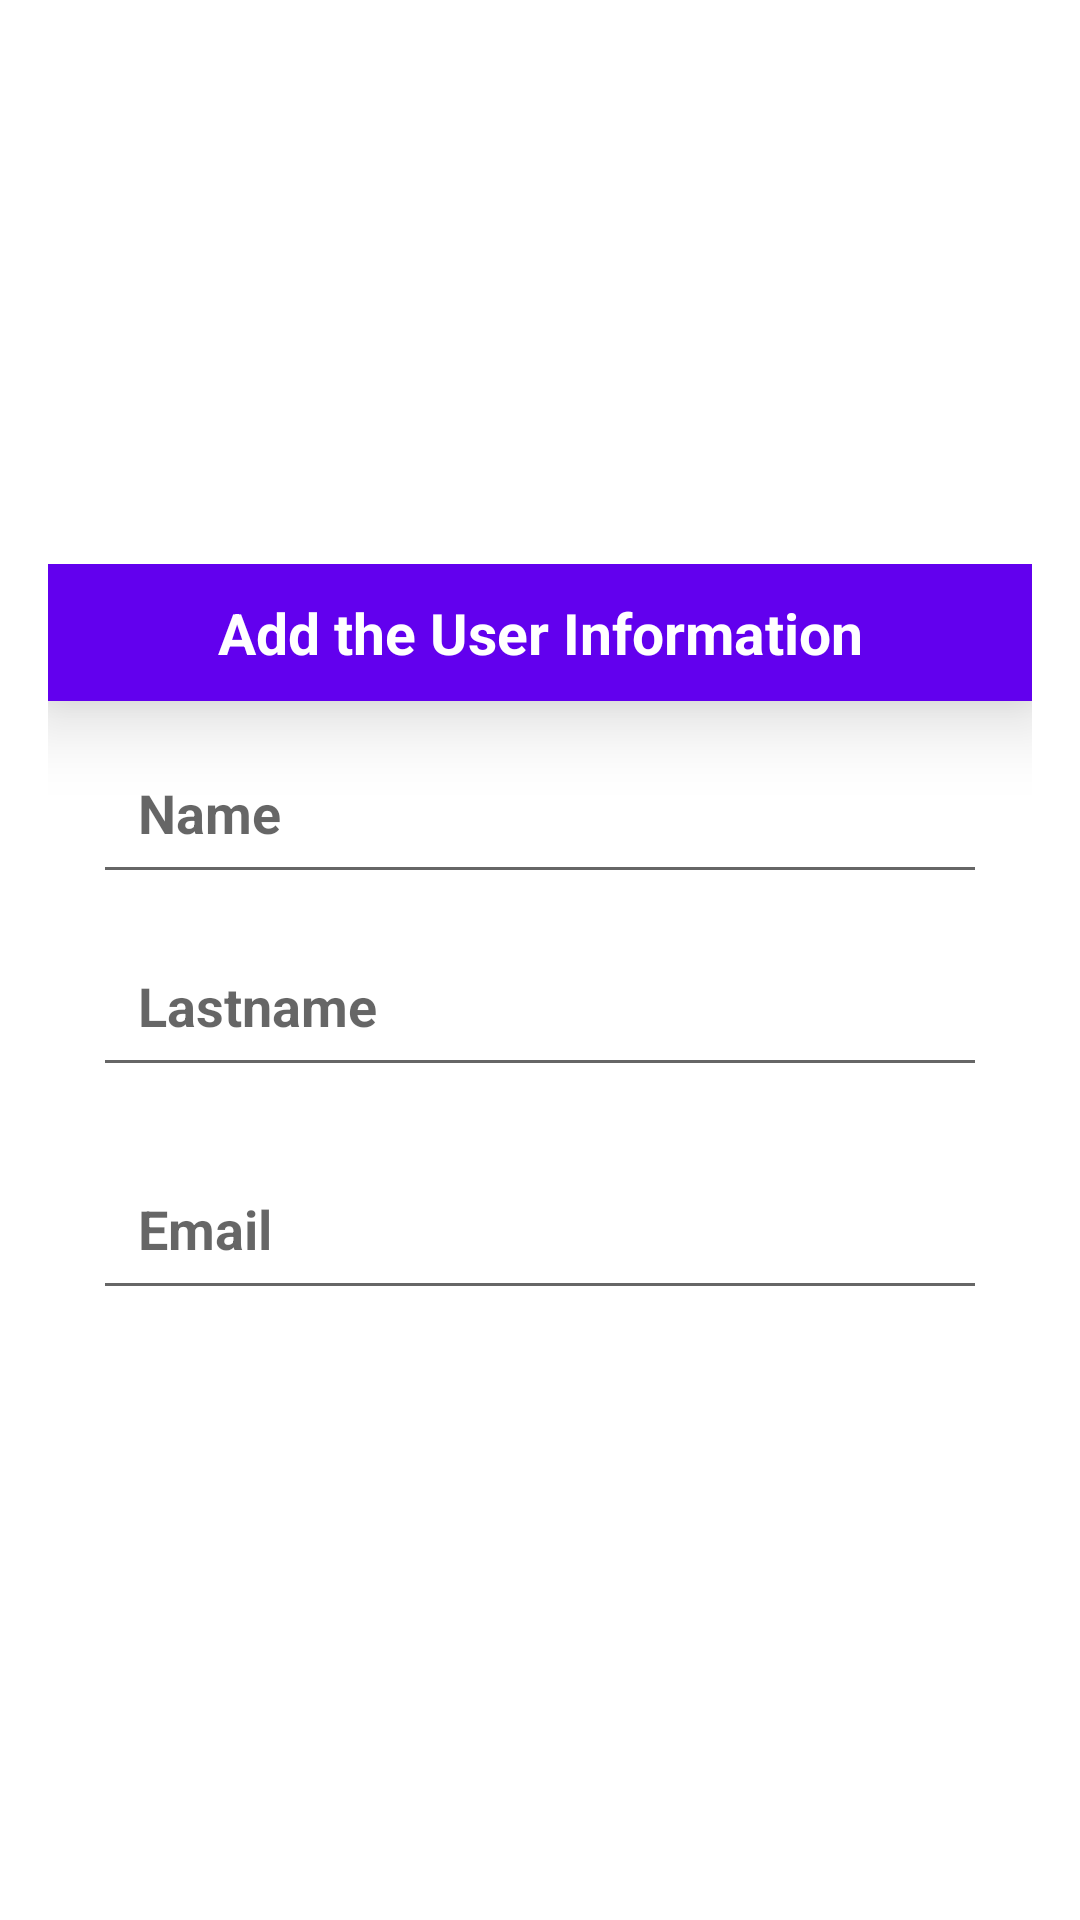

Produce the Android XML layout that renders to this screen, including the resource entries it uses.
<!-- AndroidManifest.xml: application theme Theme.HomeWork_09 -->
<!-- res/layout/add_item.xml -->
<?xml version="1.0" encoding="utf-8"?>
<LinearLayout xmlns:android="http://schemas.android.com/apk/res/android"
    android:layout_width="match_parent"
    android:layout_height="match_parent"
    android:gravity="center"
    android:orientation="vertical">


    <LinearLayout
        android:layout_width="match_parent"
        android:layout_height="wrap_content"
        android:layout_margin="16dp"
        android:orientation="vertical">

        <TextView
            android:layout_width="match_parent"
            android:layout_height="wrap_content"
            android:layout_gravity="center"
            android:background="@color/purple_500"
            android:elevation="15dp"
            android:gravity="center"
            android:padding="10dp"
            android:text="@string/add_the_user_information"
            android:textColor="@color/white"
            android:textSize="19sp"
            android:textStyle="bold" />

        <EditText
            android:id="@+id/userName"
            android:layout_width="match_parent"
            android:layout_height="wrap_content"
            android:layout_marginLeft="15dp"
            android:layout_marginTop="10dp"
            android:layout_marginRight="15dp"
            android:layout_marginBottom="5dp"
            android:hint="@string/name"
            android:inputType="textPersonName"
            android:padding="15dp"
            android:textColor="@color/purple_500"
            android:textSize="18sp"
            android:textStyle="bold" />

        <EditText
            android:id="@+id/userLname"
            android:layout_width="match_parent"
            android:layout_height="wrap_content"
            android:layout_marginLeft="15dp"
            android:layout_marginTop="5dp"
            android:layout_marginRight="15dp"
            android:layout_marginBottom="15dp"
            android:hint="@string/lastname"
            android:inputType="text"
            android:padding="15dp"
            android:textColor="@color/purple_500"
            android:textSize="18sp"
            android:textStyle="bold" />

        <EditText
            android:id="@+id/userEmail"
            android:layout_width="match_parent"
            android:layout_height="wrap_content"
            android:layout_marginLeft="15dp"
            android:layout_marginTop="5dp"
            android:layout_marginRight="15dp"
            android:layout_marginBottom="15dp"
            android:hint="@string/email"
            android:inputType="textEmailAddress"
            android:padding="15dp"
            android:textColor="@color/purple_500"
            android:textSize="18sp"
            android:textStyle="bold" />


    </LinearLayout>

</LinearLayout>
<!-- resources referenced by this layout -->
<resources>
  <string name="add_the_user_information">Add the User Information</string>
  <string name="email">Email</string>
  <string name="lastname">Lastname</string>
  <string name="name">Name</string>
  <style name="Theme.HomeWork_09" parent="Theme.MaterialComponents.DayNight.NoActionBar">
          
          <item name="colorPrimary">@color/purple_500</item>
          <item name="colorPrimaryVariant">@color/purple_700</item>
          <item name="colorOnPrimary">@color/white</item>
          
          <item name="colorSecondary">@color/teal_200</item>
          <item name="colorSecondaryVariant">@color/teal_700</item>
          <item name="colorOnSecondary">@color/black</item>
          
          <item name="android:statusBarColor" tools:targetApi="l">?attr/colorPrimaryVariant</item>
          
      </style>
  <!-- not gathered from this repository: default colours our renderer supplied (Android Studio template values) -->
  <color name="purple_500">#FF6200EE</color>
  <color name="purple_700">#FF3700B3</color>
  <color name="teal_200">#FF03DAC5</color>
  <color name="teal_700">#FF018786</color>
  <color name="black">#FF000000</color>
  <color name="white">#FFFFFFFF</color>
</resources>
